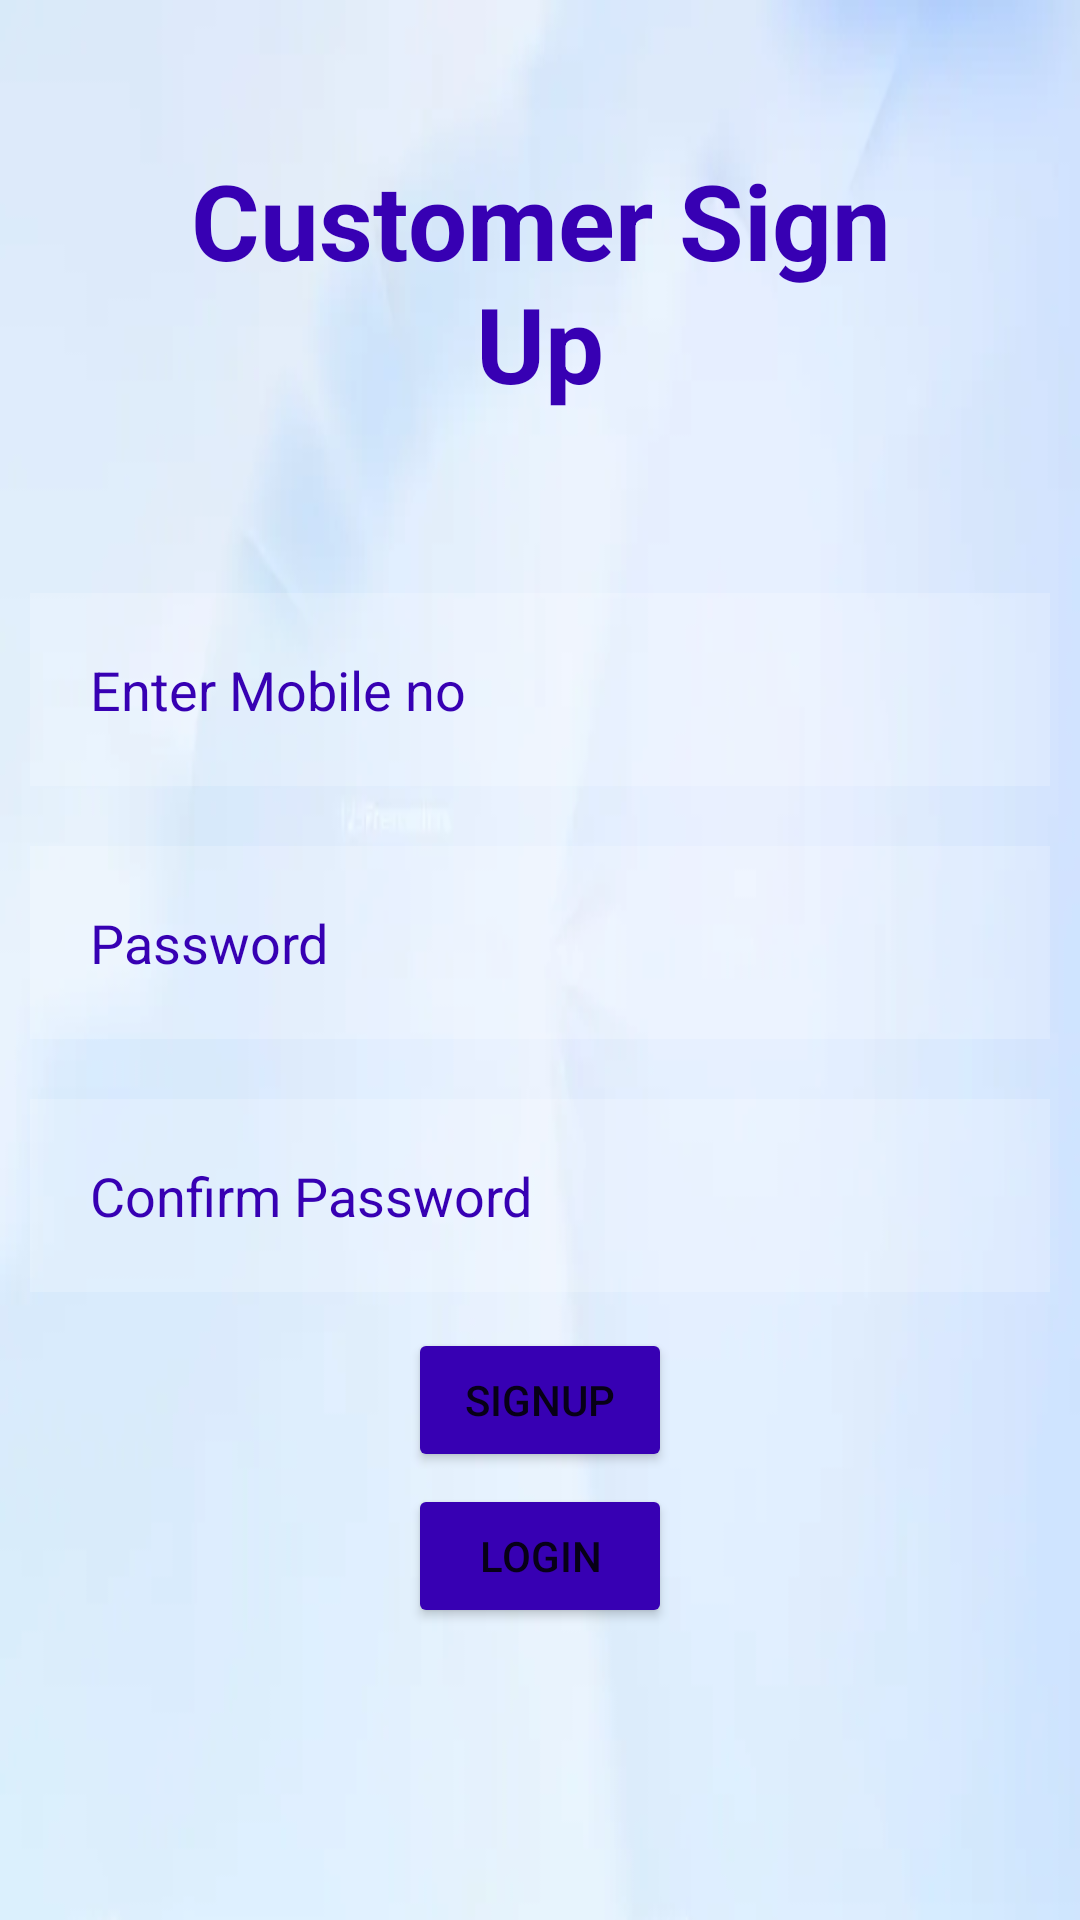

Produce the Android XML layout that renders to this screen, including the resource entries it uses.
<!-- AndroidManifest.xml: application theme Theme.BookingAmbulance -->
<!-- res/layout/activity_customer_signup.xml -->
<?xml version="1.0" encoding="utf-8"?>
<androidx.drawerlayout.widget.DrawerLayout
    xmlns:android="http://schemas.android.com/apk/res/android"
    xmlns:app="http://schemas.android.com/apk/res-auto"
    xmlns:tools="http://schemas.android.com/tools"
    android:id="@+id/my_drawer_layout"
    android:layout_width="match_parent"
    android:layout_height="match_parent"
    android:background="@drawable/background"
    tools:context=".CustomerLogin"
    tools:ignore="HardcodedText">
<RelativeLayout
    android:layout_width="match_parent"
    android:layout_height="match_parent"
    android:background="@drawable/back"
    tools:context=".CustomerSignup">

    <TextView
        android:layout_width="match_parent"
        android:layout_height="wrap_content"
        android:id="@+id/signup"
        android:text="Customer Sign Up"
        android:textColor="@color/colorPrimaryDark"
        android:textStyle="bold"
        android:textSize="35dp"
        android:layout_margin="50dp"
        android:gravity="center"
        />

    <EditText
        android:id="@+id/username"
        android:layout_width="match_parent"
        android:layout_height="wrap_content"
        android:layout_below="@+id/signup"
        android:layout_marginStart="10dp"
        android:layout_marginTop="10dp"
        android:layout_marginEnd="10dp"
        android:layout_marginBottom="10dp"
        android:background="#30ffffff"
        android:drawablePadding="20dp"
        android:hint="Enter Mobile no"
        android:padding="20dp"
        android:textColor="@color/colorPrimaryDark"
        android:textColorHint="@color/colorPrimaryDark" />


    <EditText
        android:layout_width="match_parent"
        android:layout_height="wrap_content"
        android:id="@+id/password"
        android:layout_below="@+id/username"
        android:background="#30ffffff"
        android:hint="Password"
        android:textColor="@color/colorPrimaryDark"
        android:textColorHint="@color/colorPrimaryDark"
        android:layout_margin="10dp"
        android:inputType="textPassword"
        android:padding="20dp"
        android:drawablePadding="20dp"
        />

    <EditText
        android:id="@+id/cpassword"
        android:layout_width="match_parent"
        android:layout_height="wrap_content"
        android:layout_below="@+id/password"
        android:layout_marginStart="10dp"
        android:layout_marginTop="10dp"
        android:layout_marginEnd="10dp"
        android:layout_marginBottom="10dp"
        android:background="#30ffffff"
        android:drawablePadding="20dp"
        android:hint="Confirm Password"
        android:inputType="textPassword"
        android:padding="20dp"
        android:textColor="@color/colorPrimaryDark"
        android:textColorHint="@color/colorPrimaryDark" />
    <Button
        android:id="@+id/signupbtn"
        android:layout_width="wrap_content"
        android:layout_height="wrap_content"
        android:layout_below="@id/cpassword"
        android:layout_centerHorizontal="true"
        android:layout_margin="2dp"
        android:backgroundTint="@color/colorPrimaryDark"
        android:text="Signup"

        />
    <Button
        android:id="@+id/signinbtn"
        android:layout_width="wrap_content"
        android:layout_height="wrap_content"
        android:layout_below="@id/signupbtn"
        android:layout_centerHorizontal="true"
        android:layout_margin="2dp"
        android:backgroundTint="@color/colorPrimaryDark"
        android:text="Login"

        />
   </RelativeLayout>

    <com.google.android.material.navigation.NavigationView
        android:layout_width="wrap_content"
        android:layout_height="match_parent"
        android:layout_gravity="start"
        android:id="@+id/nav_bar"
        app:menu="@menu/navigation_menu" />
</androidx.drawerlayout.widget.DrawerLayout>
<!-- resources referenced by this layout -->
<resources>
  <!-- drawable back: jpeg bitmap (drawable, 2996 bytes) -->
  <!-- drawable background: jpeg bitmap (drawable, 25625 bytes) -->
  <style name="Theme.BookingAmbulance" parent="Theme.MaterialComponents.DayNight.DarkActionBar">
          
          <item name="colorPrimary">@color/purple_500</item>
          <item name="colorPrimaryVariant">@color/purple_700</item>
          <item name="colorOnPrimary">@color/white</item>
          
          <item name="colorSecondary">@color/teal_200</item>
          <item name="colorSecondaryVariant">@color/teal_700</item>
          <item name="colorOnSecondary">@color/black</item>
          
          <item name="android:statusBarColor" tools:targetApi="l">?attr/colorPrimaryVariant</item>
          
      </style>
  <!-- not gathered from this repository: default colours our renderer supplied (Android Studio template values) -->
  <color name="purple_500">#FF6200EE</color>
  <color name="purple_700">#FF3700B3</color>
  <color name="teal_200">#FF03DAC5</color>
  <color name="teal_700">#FF018786</color>
  <color name="black">#FF000000</color>
  <color name="white">#FFFFFFFF</color>
  <color name="colorPrimaryDark">#FF3700B3</color>
</resources>
